Run: headless pygame with SDL's dummy video driver; simulated clock (each Clock.tick advances the game by its frame time, no real sleeping); random seed 0; keys injected as events and as key.get_pressed() state; mouse plan: one left click at the window centre at the start of phase 2, then a move to the lower-right quarter at the start of phase 3.
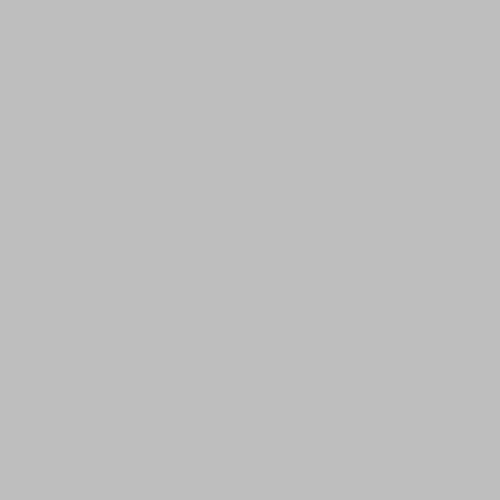
Frame 1 of 4 · flips 1–60 · no input
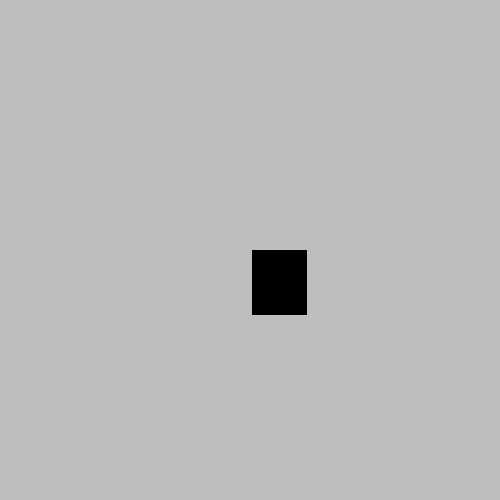
Frame 2 of 4 · flips 61–180 · clicked the window centre · tapped SPACE, RETURN · held RIGHT (→), D
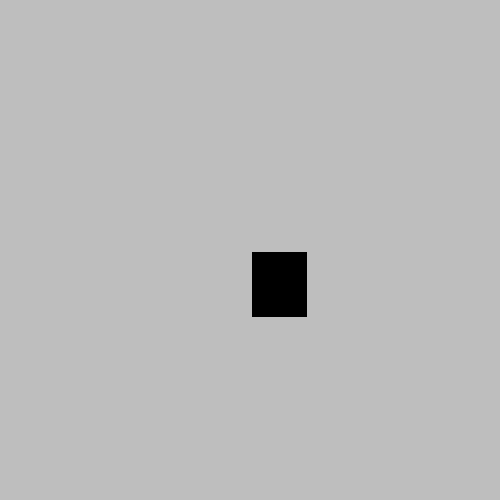
Frame 3 of 4 · flips 181–300 · moved the mouse to the lower-right quarter · held DOWN (↓), S
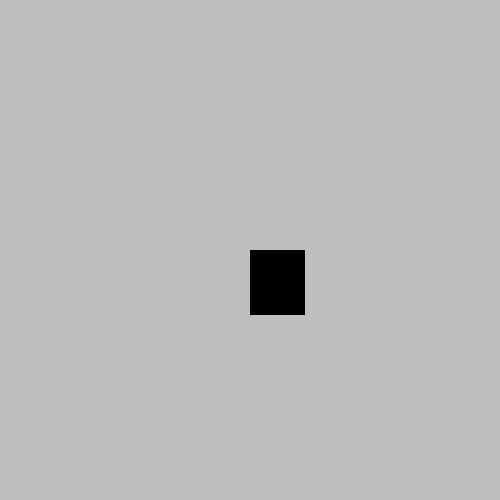
Frame 4 of 4 · flips 301–420 · held LEFT (←), A, UP (↑), W

The pygame program that drew these frames:

import pygame
pygame.init()

WIDTH=500
HEIGHT=500

screen=pygame.display.set_mode((WIDTH,HEIGHT))
screen.fill("grey")

class rectangle5000000():
    def __init__(self,width,height,x,y,color):
        self.color=color
        self.height=height
        self.x=x
        self.y=y
        self.width=width
        self.surf=screen
    def brh(self):
        pygame.draw.rect(self.surf,self.color,(self.x,self.y,self.width,self.height))
    def grow(self):
       self.width=self.width+5
       self.height=self.height+5
       pygame.draw.rect(self.surf,self.color,(self.x,self.y,self.width,self.height))
    def mleft(self):
       self.x=self.x-2.5
       self.pos=(self.x,self.y)
       pygame.draw.rect(self.surf,self.color,(self.x,self.y,self.width,self.height))
    def mright(self):
       self.x=self.x+2.5
       self.pos=(self.x,self.y)
       pygame.draw.rect(self.surf,self.color,(self.x,self.y,self.width,self.height))
    def mup(self):
       self.y=self.y-2.5
       self.pos=(self.x,self.y)
       pygame.draw.rect(self.surf,self.color,(self.x,self.y,self.width,self.height))
    def mdown(self):
        self.y=self.y+2.5
        self.pos=(self.x,self.y)
        pygame.draw.rect(self.surf,self.color,(self.x,self.y,self.width,self.height))


c1=rectangle5000000(50,60,250,250,"black")


while True:
    for event in pygame.event.get():
        if event.type ==pygame.QUIT:
            pygame.QUIT()
        if event.type==pygame.MOUSEBUTTONDOWN:
           c1.brh()
        if event.type==pygame.MOUSEBUTTONUP:
           c1.grow()
        if event.type==pygame.KEYDOWN:
            if event.key==pygame.K_LEFT:
                screen.fill("grey")
                c1.mleft()
            if event.key==pygame.K_RIGHT:
               screen.fill("grey")
               c1.mright()
            if event.key==pygame.K_UP:
               screen.fill("grey")
               c1.mup()
            if event.key==pygame.K_DOWN:
               screen.fill("grey")
               c1.mdown()

    pygame.display.update()
